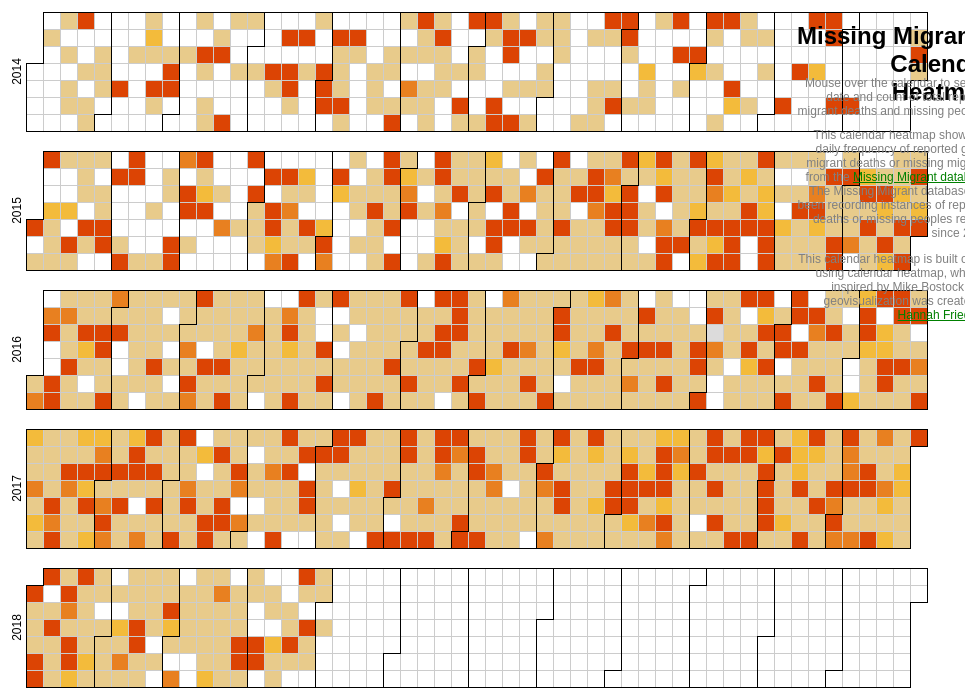
D3 v4 page, settled after 360 driven frames (6 s of simulated time); the page loaded 1 data file(s).



    //define size of graphic: width, height, and cellSize
    var width = 960,
        height = 136,
        cellSize = 17; // cell size

    //define variable called format which define the d3.timeFormat
    var format = d3.timeFormat("%Y-%m-%d");

    //define variable called color which scales the colors defined above
    var color = d3.scaleQuantize()
        .domain([0, 5]) //sets the "range" of values
        .range(d3.range(5).map(function(d) { return "q" + d + "-5"; })); //this maps the colors on to the data

    //this creates the calendar cell graphic
    var svg = d3.select("body").selectAll("svg")
        .data(d3.range(2014, 2019))
        .enter().append("svg")
        .attr("width", width)
        .attr("height", height)
        .attr("class", "RdYlGn")
        .append("g")
        .attr("transform", "translate(" + ((width - cellSize * 53) / 2) + "," + (height - cellSize * 7 - 1) + ")");

    svg.append("text")
        .attr("transform", "translate(-6," + cellSize * 3.5 + ")rotate(-90)")
        .style("text-anchor", "middle")
        .text(function(d) { return d; });

    //this creates the graphic for days
    var rect = svg.selectAll(".day")
        .data(function(d) { return d3.timeDays(new Date(d, 0, 1), new Date(d + 1, 0, 1)); })
        .enter().append("rect")
        .attr("class", "day")
        .attr("width", cellSize)
        .attr("height", cellSize)
        .attr("x", function(d) { return d3.timeWeek.count(d3.timeYear(d), d) * cellSize; })
        .attr("y", function(d) { return d.getDay() * cellSize; })
        .datum(format);


    rect.append("title")
        .text(function(d) { return d; });

    //this creates the graphic for days
    svg.selectAll(".month")
        .data(function(d) { return d3.timeMonths(new Date(d, 0, 1), new Date(d + 1, 0, 1)); })
        .enter().append("path")
        .attr("class", "month")
        .attr("d", monthPath);

    //load in csv data
    d3.csv("migrants_updated.csv", function(error, csv) {
        if (error) throw error;

        //nest data, obtain date and count data columns
        var data = d3.nest()
            .key(function(d) { return d.Date.substring(0,4) + "-" + d.Date.substring(4,6) + "-" + d.Date.substring(6,8); })
            //d.Date.substring(0,4) + "-" + d.Date.substring(4,6) + "-" + d.Date.substring(6,8)
            .rollup(function(d) { return (+d[0].Count); })
            .map(csv);

        console.log('data', data);

        //give data to rect variable
        rect.filter(function(d) { return data.has(d); })
            .attr("class", function(d) { return "day " + color(data.get(d)); })
            .select("title")
            .text(function(d) { return d + ": " + data.get(d); });
    });

    //monthPath function
    function monthPath(t0) {
        var t1 = new Date(t0.getFullYear(), t0.getMonth() + 1, 0),
            d0 = t0.getDay(), w0 = d3.timeWeek.count(d3.timeYear(t0), t0)
        d1 = t1.getDay(), w1 = d3.timeWeek.count(d3.timeYear(t1), t1);
        return "M" + (w0 + 1) * cellSize + "," + d0 * cellSize
            + "H" + w0 * cellSize + "V" + 7 * cellSize
            + "H" + w1 * cellSize + "V" + (d1 + 1) * cellSize
            + "H" + (w1 + 1) * cellSize + "V" + 0
            + "H" + (w0 + 1) * cellSize + "Z";
    }

    //populate info header with date and count values
    rect.on('mouseover', function (d, i) {
        d3.select('#info')
            .text(function () {
                  var a = $( "title:contains('"+d+"')" ).text();
                  d = (a.split(":")[0]).toString()
                  c = (+a.split(":")[1]).toString()
                //if (c = "NaN") {c = 0}

                return 'Date: ' + d + ' | value: ' + c;
            });

    });



### data: migrants_updated.csv, 42615 bytes — head not shown